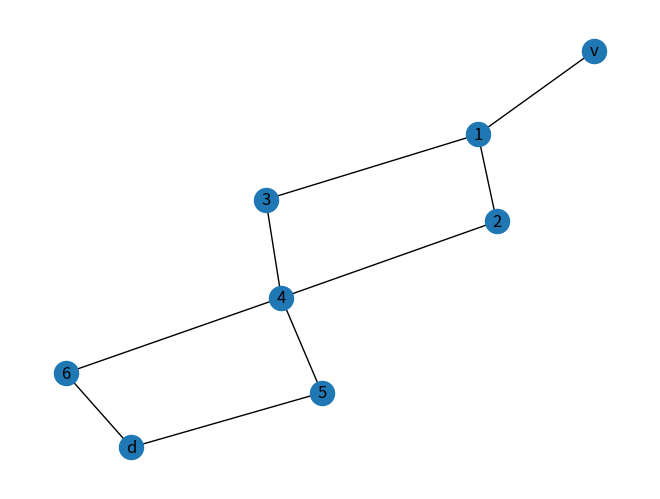

This chart was generated by the following Python code:
'''
résolution des fourmilières.
'''

import networkx as nx
import matplotlib.pyplot as plt

#  undirected graph
G = nx.Graph()
#  directed graph : de A vers B versus de B vers A
G = nx.DiGraph()

# ajouter une arête qui va de A à B, cela créa uassi les sommet s'ils n'existent pas encore
G.add_edge('A', 'B')


class AntNest:

    def __init__(self, name : str, ants : int, rooms : dict[int, int], tubes : list[tuple[str, str]]):
        '''fonction d'initialisation d'une fourmilière avec :
        - le nom de la fourmilière
        - le nombre de fourmis
        - les salles (dict: id -> capacité)
        - les tunnels (list: tuple: origine -> destination)
        '''
        self.name=name
        self.ants=ants
        self.rooms=rooms
        self.tubes=tubes

    def __str__(self) -> str:
        '''représentation textuelle de la fourmilière'''
        return (
            f"{self.name}\n"
            f"- Fourmis : {self.ants}\n"
            f"- Salles  : {len(self.rooms)} ({self.rooms})\n"
            f"- Tunnels : {len(self.tubes)} {self.tubes}"
        )
    
    def __repr__(self):
        '''
        représentation officielle d’un objet
        est censée être non ambiguë et utile pour les développeurs
        méthode spéciale appelée automatiquement avec : repr(obj)
        ou dans le shell
        '''

        return f"AntNest( antnest={self.name}, ants={self.ants}, rooms={self.rooms}, tubes={self.tubes})"


# exemple d’utilisation - fourmilière 1
f1 = AntNest("fourmilière 1", 2, {1: 1, 2: 1}, ['v-s1','v-s2', 's1-d', 's2-d'] )
print(f1)  # Appelle automatiquement __str__

# fourmilière 4 COMMENT ON GERE LES FORMIS ET LES CAPACITES DES SALLES ?
edge_list_4 = [(3,4), ("v",1), (1,2), (2,4), (4,5) ,(5,"d"), (4,6), (6,"d"), (1,3)]

G = nx.Graph()
G.add_edges_from(edge_list_4)
nx.draw(G, with_labels=True)
plt.show()




#  Ci dessous, Chat GPT A DECORTIQUER
def load_antnest_from_txt(filepath: str) -> AntNest:
    antNestName = ""
    ants = 0
    rooms = []
    tubes = []

    with open(filepath, "r") as f:
        for line in f:
            line = line.strip()
            if not line:  # sauter les lignes vides
                continue
            if line.startswith("f="):
                ants = int(line.split("=")[1])
            elif "-" in line:
                a, b = [s.strip() for s in line.split("-")]
                tubes.append((a, b))
            else:
                rooms.append(line)

    return AntNest(ants, rooms, tubes)

# Exemple d’utilisation
# f5 = load_antnest_from_txt("fourmilieres/fourmiliere_quatre.txt")
# print(f5)
